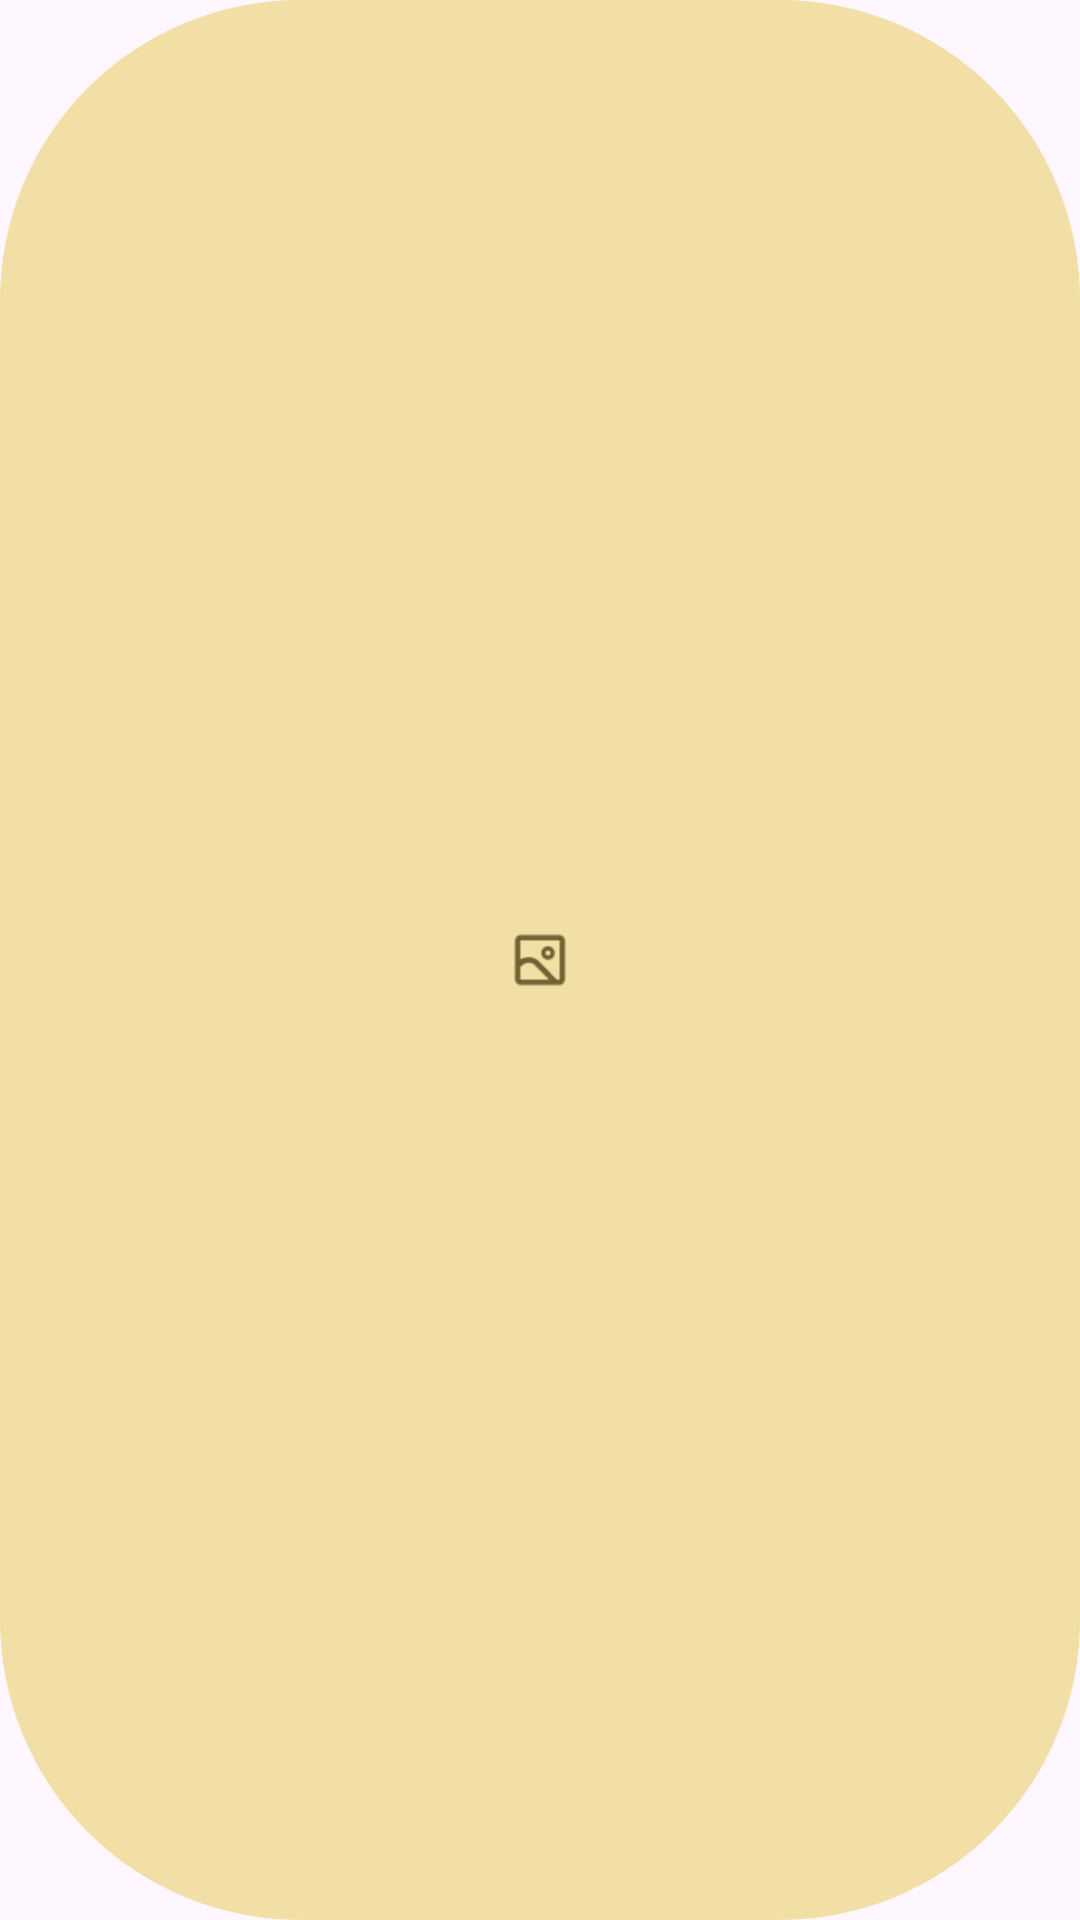

The Android layout XML behind this screen, and the referenced resources:
<!-- AndroidManifest.xml: application theme Theme.BaseAndroidViewDKTECH -->
<!-- res/layout/nav_item_artwork.xml -->
<?xml version="1.0" encoding="utf-8"?>
<LinearLayout
    xmlns:android="http://schemas.android.com/apk/res/android"
    xmlns:app="http://schemas.android.com/apk/res-auto"
    android:id="@+id/navArtwork"
    android:layout_width="wrap_content"
    android:layout_height="wrap_content"
    android:orientation="horizontal"
    android:gravity="center"
    android:paddingHorizontal="16dp"
    android:paddingVertical="8dp"
    android:background="@drawable/bg_selected_item"
    android:clickable="true"
    android:focusable="true">

    <ImageView
        android:id="@+id/navIcon"
        android:layout_width="20dp"
        android:layout_height="20dp"
        android:src="@drawable/artwork"
        app:tint="@color/onSecondaryContainer" />

    <TextView
        android:id="@+id/navLabel"
        android:layout_width="wrap_content"
        android:layout_height="wrap_content"
        android:text="@string/artwork"
        android:textColor="@color/onSecondaryContainer"
        android:textSize="14sp"
        android:maxLines="1"
        android:ellipsize="end"
        android:visibility="gone"
        android:layout_marginStart="8dp"/>
</LinearLayout>
<!-- resources referenced by this layout -->
<resources>
  <color name="onSecondaryContainer">#6F6234</color>
  <!-- drawable artwork: png bitmap (drawable, 868 bytes) -->
  <!-- drawable bg_selected_item (drawable) -->
  <?xml version="1.0" encoding="utf-8"?>
  <shape xmlns:android="http://schemas.android.com/apk/res/android"
      android:shape="rectangle">
      <solid android:color="@color/secondaryContainer" />
      <corners android:radius="100dp" />
  </shape>
  <string name="artwork">Artwork</string>
  <style name="Theme.BaseAndroidViewDKTECH" parent="Base.Theme.BaseAndroidViewDKTECH" />
  <color name="secondaryContainer">#F1DFA6</color>
  <style name="Base.Theme.BaseAndroidViewDKTECH" parent="Theme.Material3.DayNight.NoActionBar">
          
          <item name="android:forceDarkAllowed" tools:targetApi="29">false</item>
          <item name="android:statusBarColor">@color/primary</item>
      </style>
  <color name="primary">#F8F0FF</color>
</resources>
